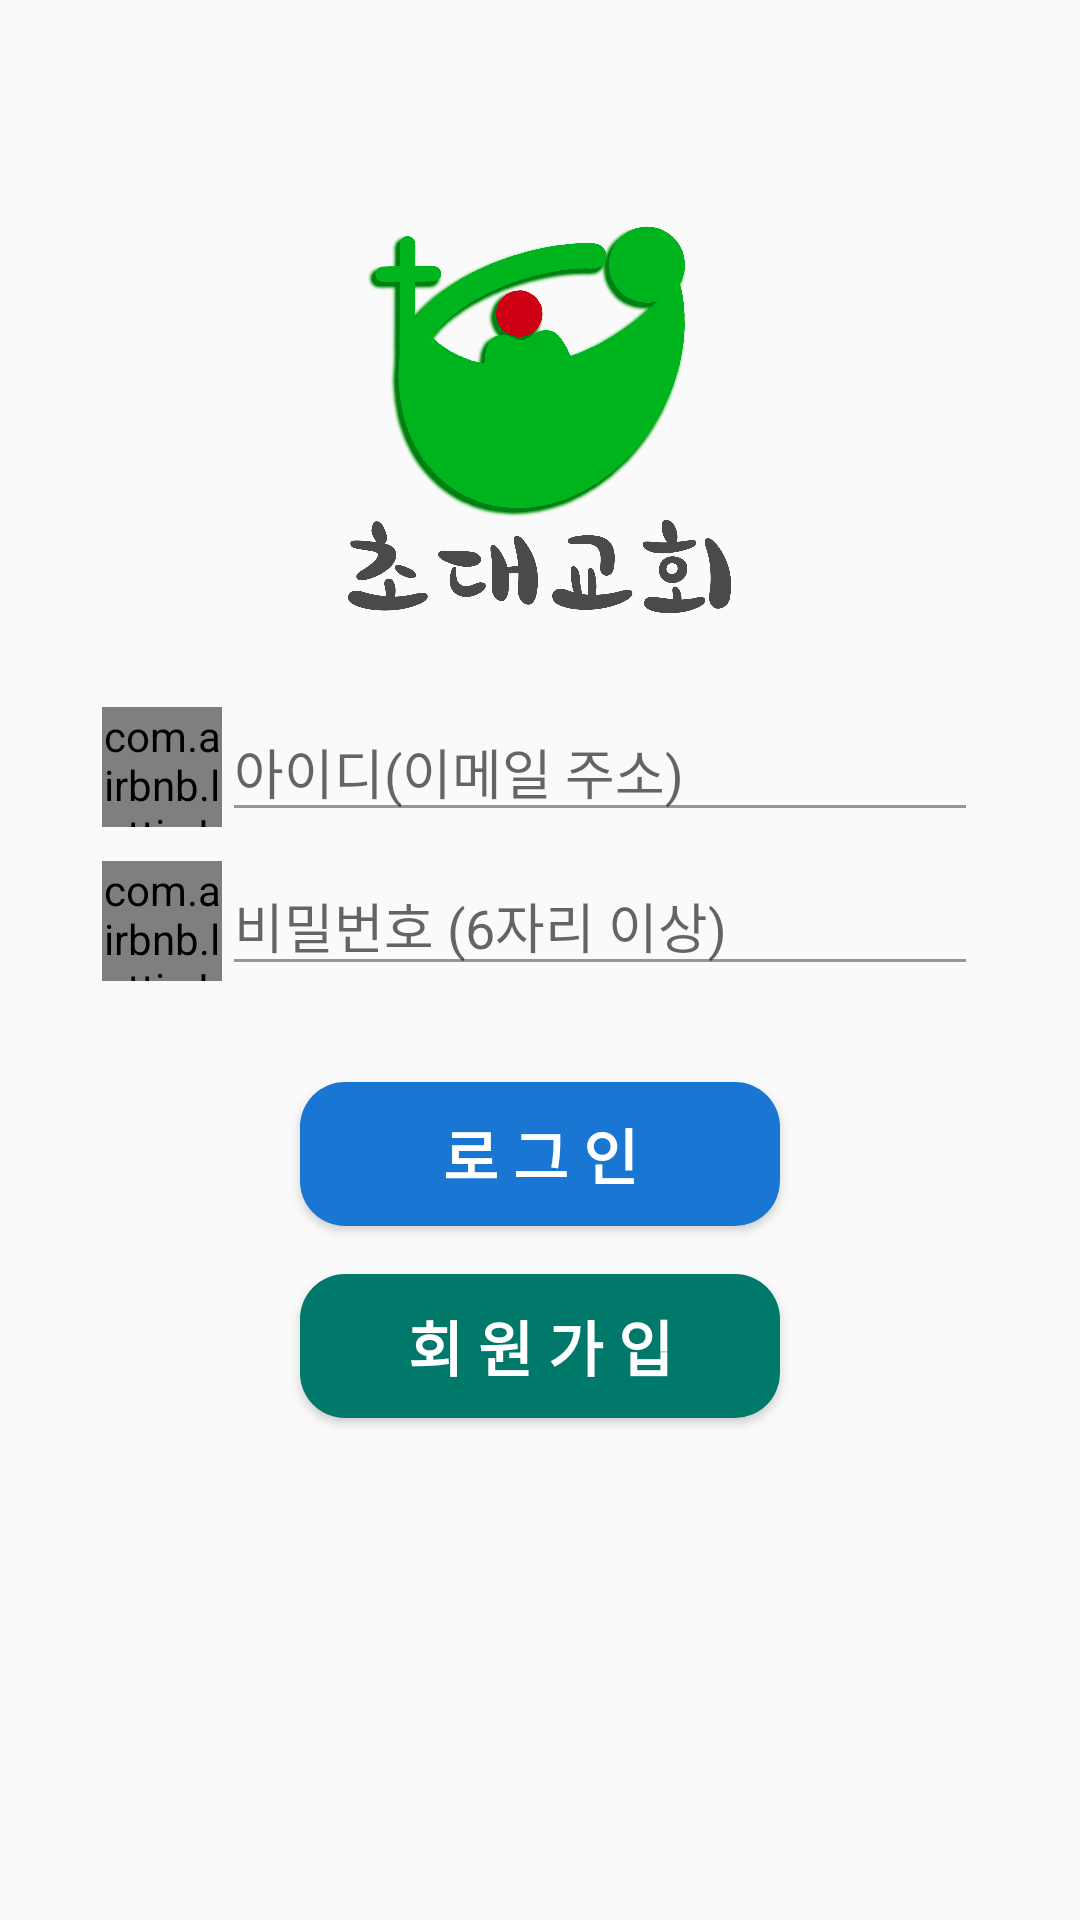

The Android layout XML behind this screen, and the referenced resources:
<!-- AndroidManifest.xml: application theme AppTheme -->
<!-- res/layout/activity_login.xml -->
<?xml version="1.0" encoding="utf-8"?>
<androidx.constraintlayout.widget.ConstraintLayout xmlns:android="http://schemas.android.com/apk/res/android"
    xmlns:app="http://schemas.android.com/apk/res-auto"
    xmlns:tools="http://schemas.android.com/tools"
    android:layout_width="match_parent"
    android:layout_height="match_parent"
    tools:context=".LoginActivity">

    <ImageView
        android:id="@+id/imageView"
        android:layout_width="130dp"
        android:layout_height="140dp"
        android:layout_marginTop="70dp"
        app:layout_constraintEnd_toEndOf="parent"
        app:layout_constraintHorizontal_bias="0.5"
        app:layout_constraintStart_toStartOf="parent"
        app:layout_constraintTop_toTopOf="parent"
        app:srcCompat="@drawable/img_4459" />

    <LinearLayout
        android:id="@+id/linearLayout4"
        android:layout_width="match_parent"
        android:layout_height="wrap_content"
        android:layout_marginTop="24dp"
        android:gravity="center"
        app:layout_constraintEnd_toEndOf="parent"
        app:layout_constraintStart_toStartOf="parent"
        app:layout_constraintTop_toBottomOf="@+id/imageView">

        <com.airbnb.lottie.LottieAnimationView
            android:id="@+id/lottieView_heart"
            android:layout_width="40dp"
            android:layout_height="40dp"
            app:lottie_autoPlay="true"
            app:lottie_loop="true"
            app:lottie_rawRes="@raw/heart" />

        <EditText
            android:id="@+id/et_email"
            android:layout_width="wrap_content"
            android:layout_height="wrap_content"
            android:ems="12"
            android:textSize="18dp"
            android:hint="아이디(이메일 주소)"
            android:inputType="textWebEmailAddress" />
    </LinearLayout>

    <LinearLayout
        android:id="@+id/linearLayout3"
        android:layout_width="match_parent"
        android:layout_height="wrap_content"
        android:layout_marginTop="8dp"
        android:gravity="center"
        app:layout_constraintEnd_toEndOf="parent"
        app:layout_constraintStart_toStartOf="parent"
        app:layout_constraintTop_toBottomOf="@+id/linearLayout4">

        <com.airbnb.lottie.LottieAnimationView
            android:id="@+id/lottieView_lock"
            android:layout_width="40dp"
            android:layout_height="40dp"
            app:lottie_autoPlay="true"
            app:lottie_loop="true"
            app:lottie_rawRes="@raw/lock" />

        <EditText
            android:id="@+id/et_pwd"
            android:layout_width="wrap_content"
            android:layout_height="wrap_content"
            android:ems="12"
            android:textSize="18dp"
            android:hint="비밀번호 (6자리 이상)"
            android:inputType="textPassword" />
    </LinearLayout>


    <Button
        android:id="@+id/btn_login"
        android:layout_width="0dp"
        android:layout_height="wrap_content"
        android:layout_marginStart="100dp"
        android:layout_marginTop="32dp"
        android:layout_marginEnd="100dp"
        android:background="@drawable/ripple_custom"
        android:backgroundTint="#1976D2"
        android:backgroundTintMode="src_over"
        android:text="로 그 인"
        android:textColor="#FFFFFF"
        android:textSize="20dp"
        android:textStyle="bold"
        app:layout_constraintEnd_toEndOf="parent"
        app:layout_constraintStart_toStartOf="parent"
        app:layout_constraintTop_toBottomOf="@+id/linearLayout3" />

    <Button
        android:id="@+id/btn_register"
        android:layout_width="0dp"
        android:layout_height="wrap_content"
        android:layout_marginStart="100dp"
        android:layout_marginTop="16dp"
        android:layout_marginEnd="100dp"
        android:background="@drawable/ripple_custom"
        android:backgroundTint="#00796B"
        android:backgroundTintMode="src_over"
        android:text="회 원 가 입"
        android:textColor="#FFFFFF"
        android:textSize="20dp"
        android:textStyle="bold"
        app:layout_constraintEnd_toEndOf="parent"
        app:layout_constraintStart_toStartOf="parent"
        app:layout_constraintTop_toBottomOf="@+id/btn_login" />



</androidx.constraintlayout.widget.ConstraintLayout>
<!-- resources referenced by this layout -->
<resources>
  <!-- drawable img_4459: png bitmap (drawable, 515676 bytes) -->
  <!-- drawable ripple_custom (drawable) -->
  <?xml version="1.0" encoding="utf-8"?>
  <ripple xmlns:android="http://schemas.android.com/apk/res/android"
      android:color="#FFD400">
      <item android:id="@android:id/mask">
          <shape android:shape="rectangle">
              <solid android:color="#FFFFFF" />
              <corners android:radius="15dp" />
          </shape>
      </item>
      <item android:id="@android:id/background">
          <shape android:shape="rectangle">
              <solid android:color="#FFFFFF" />
              <corners android:radius="15dp" />
          </shape>
      </item>
  </ripple>
  <style name="AppTheme" parent="Theme.AppCompat.Light.DarkActionBar">
  
          
          <item name="colorPrimary">@color/DodgerBlue</item>
          <item name="colorPrimaryDark">#000000</item>
          <item name="colorAccent">#969696</item>
          <item name="titleTextColor">#FFFFFF</item>
          <item name="android:textColor">#000000</item>
          <item name="colorControlNormal">#969696</item>
  
      </style>
  <color name="DodgerBlue">#FF0064CD</color>
</resources>
